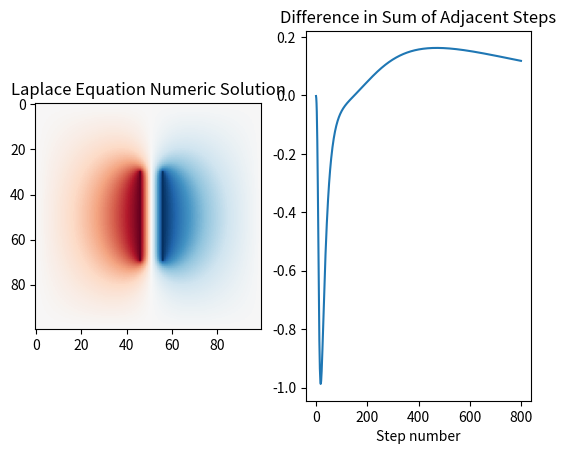

This chart was generated by the following Python code:
# -*- coding: utf-8 -*-
"""
Created on Tue Oct 29 14:15:22 2019
Nathan Marshall

Solving Laplace equation for two metal plates 
"""
#%%
import numpy as np
import matplotlib.pyplot as plt

row = 100 #number of rows
col = 100 #number of columns
num_steps = 800 #number of averaging steps

V = np.zeros((row, col)) #matrix to hold potential values
bounds = np.zeros((row, col)) #matrix to hold positions of boundaries

#set initial conditions of the matrix
#these first four lines set all edges of matrix to 1
bounds[0] = 1
bounds[row-1] = 1
bounds[:,0] = 1
bounds[:,col-1] = 1

#we need two lines in the center set to a chosen value, in this case 2
for i in range(30, 70):
    V[i][46] = 2
    V[i][56] = -2
    bounds[i][46] = 1
    bounds[i][56] = 1

def average(V):
    '''Sets each point not on boundaries to the average of its neighbors.'''
    for i in range(0, row):
        for j in range(0, col):
            if bounds[i][j] == 1:
                pass
            else:
                avg = (V[i+1][j] + V[i-1][j] + V[i][j+1] + V[i][j-1])/4
                V[i][j] = avg
                
#run the averaging for the desired number of steps  
Vsum = [] #keeping track of sums of the matrix to test for convergence
for i in range(0, num_steps): 
    Vsum.append(np.sum(V))
    average(V)

#compute difference in neighboring sums to look for convergence
Vdelta = []
for i in range(0, num_steps-1):
    Vdelta.append(Vsum[i+1]-Vsum[i])
    
fig, [ax1, ax2] = plt.subplots(1,2)
ax1.imshow(V, cmap='RdBu_r') #show the end result matrix
ax1.set_title('Laplace Equation Numeric Solution')
ax2.plot([x for x in range(0, num_steps-1)], Vdelta)
ax2.set_title('Difference in Sum of Adjacent Steps')
ax2.set_xlabel('Step number')